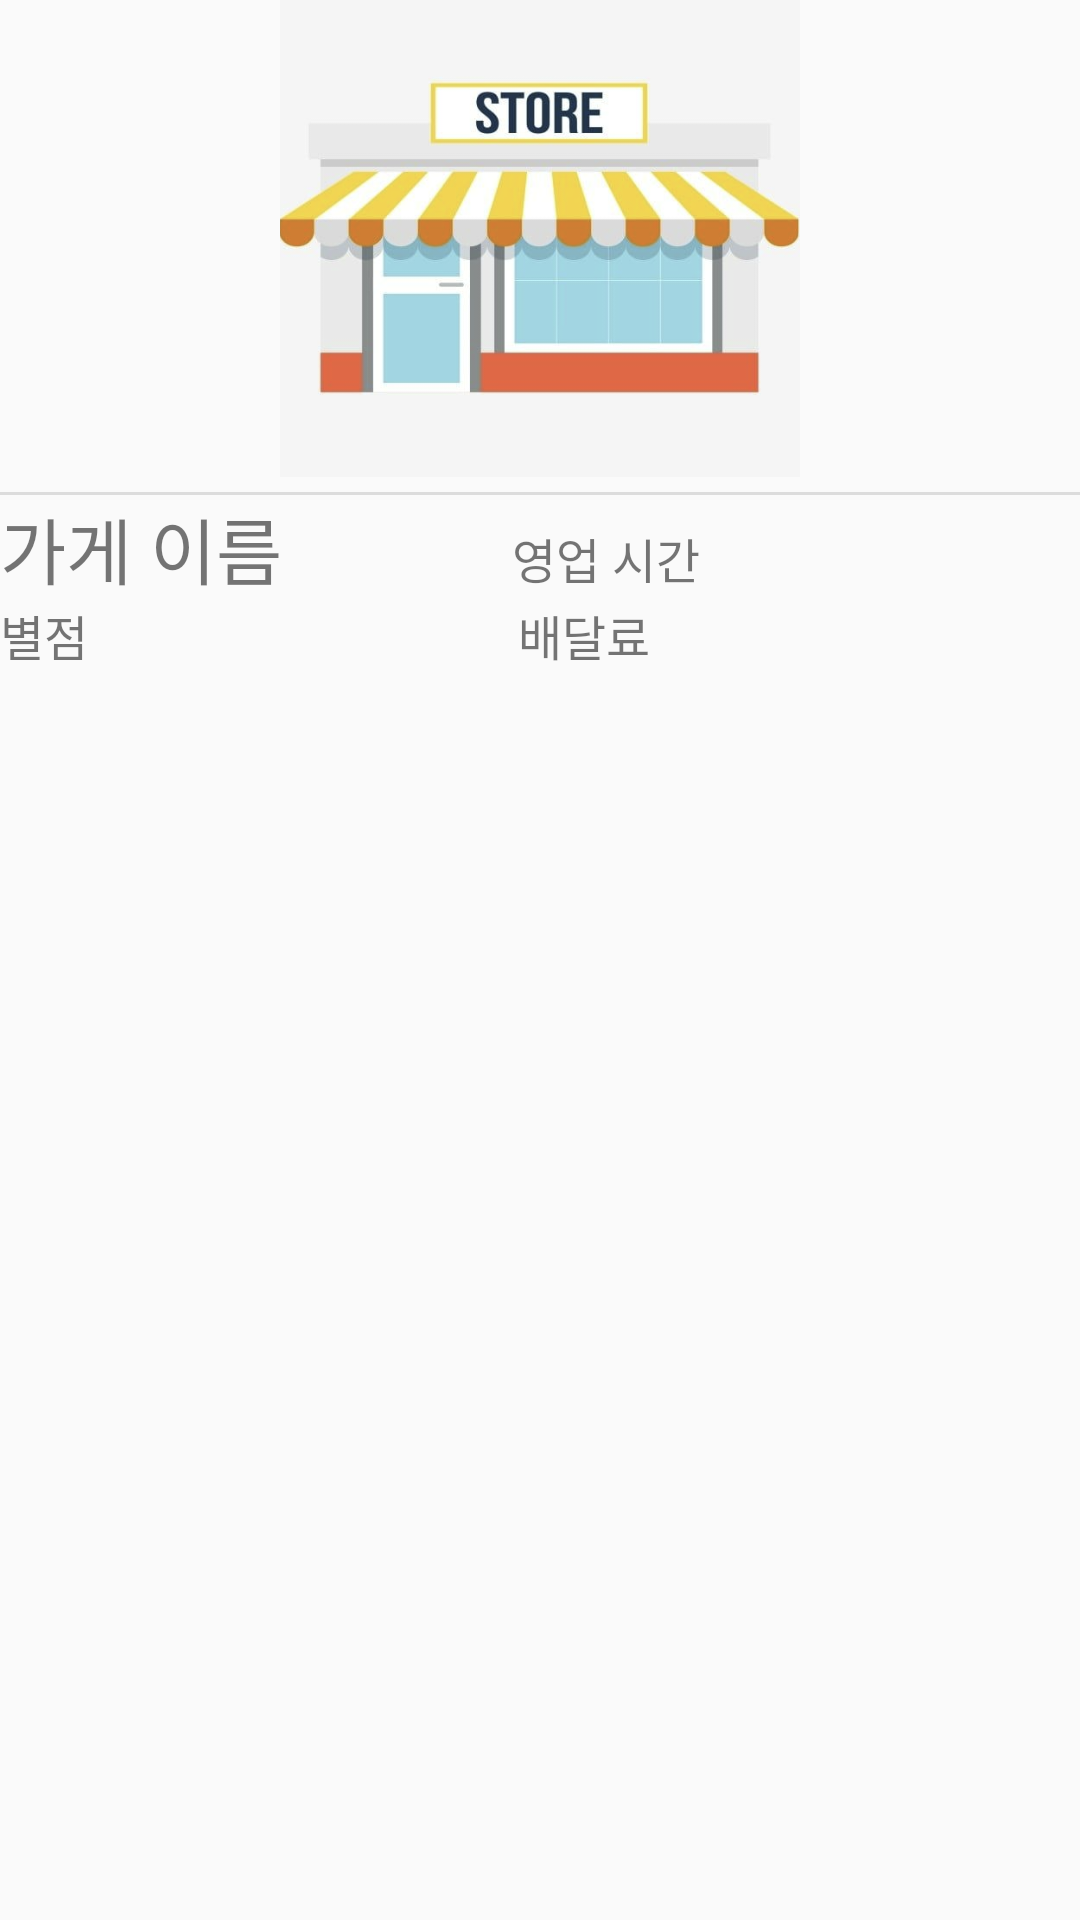

Produce the Android XML layout that renders to this screen, including the resource entries it uses.
<!-- AndroidManifest.xml: application theme AppTheme -->
<!-- res/layout/fragment_store_itemlist.xml -->
<?xml version="1.0" encoding="utf-8"?>
<FrameLayout xmlns:android="http://schemas.android.com/apk/res/android"
    xmlns:app="http://schemas.android.com/apk/res-auto"
    xmlns:tools="http://schemas.android.com/tools"
    android:layout_width="match_parent"
    android:layout_height="match_parent"
    tools:context=".StoreItemFragment">

    <LinearLayout
        android:layout_width="match_parent"
        android:layout_height="match_parent"
        android:orientation="vertical">

        <ImageView
            android:id="@+id/store"
            android:layout_width="match_parent"
            android:layout_height="159dp"
            app:srcCompat="@drawable/store" />

        <View
            android:id="@+id/divider"
            android:layout_width="match_parent"
            android:layout_height="1dp"
            android:layout_marginTop="5dp"
            android:background="?android:attr/listDivider" />

        <LinearLayout
            android:layout_width="match_parent"
            android:layout_height="wrap_content"
            android:orientation="horizontal">

            <TextView
                android:id="@+id/store_name"
                android:layout_width="44dp"
                android:layout_height="wrap_content"
                android:layout_weight="1"
                android:gravity="center|left"
                android:text="가게 이름"
                android:textSize="24sp" />

            <TextView
                android:id="@+id/time"
                android:layout_width="wrap_content"
                android:layout_height="wrap_content"
                android:layout_weight="1"
                android:gravity="center|left"
                android:text="영업 시간"
                android:textSize="16sp" />

        </LinearLayout>

        <LinearLayout
            android:layout_width="match_parent"
            android:layout_height="wrap_content"
            android:orientation="horizontal">

            <TextView
                android:id="@+id/rate"
                android:layout_width="wrap_content"
                android:layout_height="wrap_content"
                android:layout_weight="1"
                android:text="별점"
                android:textSize="16sp" />

            <TextView
                android:id="@+id/delivery_price"
                android:layout_width="wrap_content"
                android:layout_height="wrap_content"
                android:layout_weight="1"
                android:text="배달료"
                android:textSize="16sp" />
        </LinearLayout>

        <androidx.recyclerview.widget.RecyclerView
            android:id="@+id/recyclerView"
            android:layout_width="match_parent"
            android:layout_height="match_parent"
            android:layout_marginTop="10dp"
            android:layout_marginBottom="100dp" />

    </LinearLayout>

</FrameLayout>
<!-- resources referenced by this layout -->
<resources>
  <!-- drawable store: png bitmap (drawable, 142449 bytes) -->
  <style name="AppTheme" parent="Theme.AppCompat.Light.DarkActionBar">
          
          <item name="windowActionBar">false</item>
          <item name="windowNoTitle">true</item>
      </style>
</resources>
